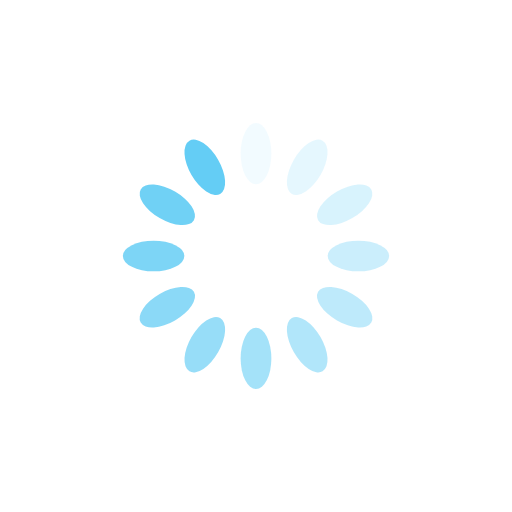
t = 0.00 s
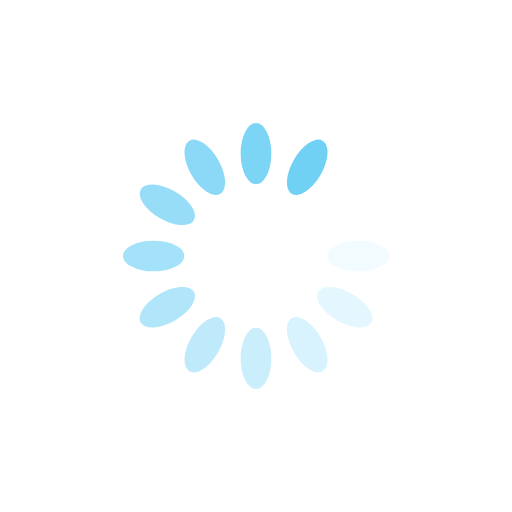
t = 0.18 s
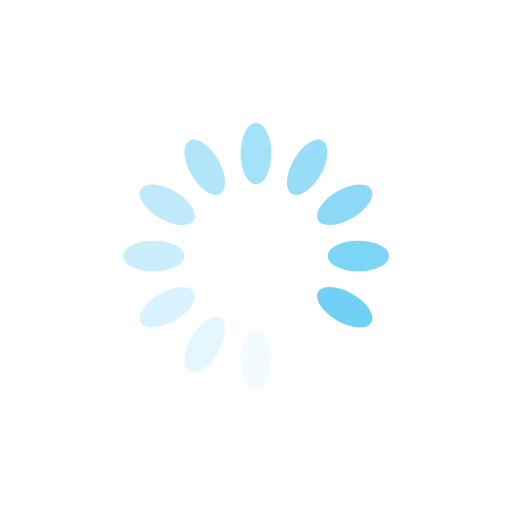
t = 0.36 s
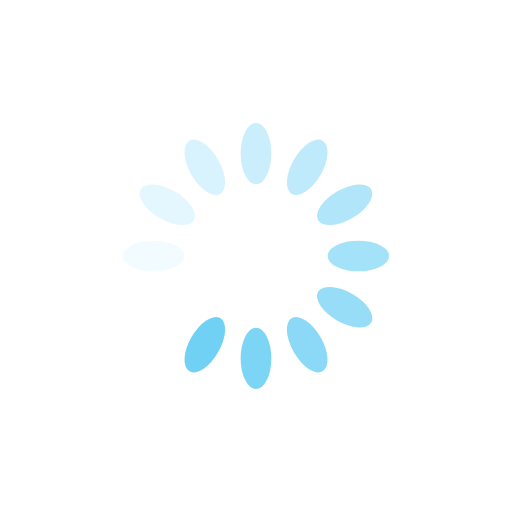
t = 0.54 s

The animated SVG that drew these frames (rendered in a browser with its animation timeline set to each time). Animation: 12 SMIL elements (animate=12); one cycle of 0.72 s, repeats indefinitely.

<?xml version="1.0" encoding="utf-8"?>
<svg xmlns="http://www.w3.org/2000/svg" xmlns:xlink="http://www.w3.org/1999/xlink" style="margin: auto; display: block; shape-rendering: auto;" width="200px" height="200px" viewBox="0 0 100 100" preserveAspectRatio="xMidYMid">
<g transform="rotate(0 50 50)">
  <rect x="47" y="24" rx="3" ry="6" width="6" height="12" fill="#64cdf5">
    <animate attributeName="opacity" values="1;0" keyTimes="0;1" dur="0.7246376811594202s" begin="-0.6642512077294686s" repeatCount="indefinite"></animate>
  </rect>
</g><g transform="rotate(30 50 50)">
  <rect x="47" y="24" rx="3" ry="6" width="6" height="12" fill="#64cdf5">
    <animate attributeName="opacity" values="1;0" keyTimes="0;1" dur="0.7246376811594202s" begin="-0.6038647342995168s" repeatCount="indefinite"></animate>
  </rect>
</g><g transform="rotate(60 50 50)">
  <rect x="47" y="24" rx="3" ry="6" width="6" height="12" fill="#64cdf5">
    <animate attributeName="opacity" values="1;0" keyTimes="0;1" dur="0.7246376811594202s" begin="-0.5434782608695652s" repeatCount="indefinite"></animate>
  </rect>
</g><g transform="rotate(90 50 50)">
  <rect x="47" y="24" rx="3" ry="6" width="6" height="12" fill="#64cdf5">
    <animate attributeName="opacity" values="1;0" keyTimes="0;1" dur="0.7246376811594202s" begin="-0.48309178743961345s" repeatCount="indefinite"></animate>
  </rect>
</g><g transform="rotate(120 50 50)">
  <rect x="47" y="24" rx="3" ry="6" width="6" height="12" fill="#64cdf5">
    <animate attributeName="opacity" values="1;0" keyTimes="0;1" dur="0.7246376811594202s" begin="-0.42270531400966177s" repeatCount="indefinite"></animate>
  </rect>
</g><g transform="rotate(150 50 50)">
  <rect x="47" y="24" rx="3" ry="6" width="6" height="12" fill="#64cdf5">
    <animate attributeName="opacity" values="1;0" keyTimes="0;1" dur="0.7246376811594202s" begin="-0.3623188405797101s" repeatCount="indefinite"></animate>
  </rect>
</g><g transform="rotate(180 50 50)">
  <rect x="47" y="24" rx="3" ry="6" width="6" height="12" fill="#64cdf5">
    <animate attributeName="opacity" values="1;0" keyTimes="0;1" dur="0.7246376811594202s" begin="-0.3019323671497584s" repeatCount="indefinite"></animate>
  </rect>
</g><g transform="rotate(210 50 50)">
  <rect x="47" y="24" rx="3" ry="6" width="6" height="12" fill="#64cdf5">
    <animate attributeName="opacity" values="1;0" keyTimes="0;1" dur="0.7246376811594202s" begin="-0.24154589371980673s" repeatCount="indefinite"></animate>
  </rect>
</g><g transform="rotate(240 50 50)">
  <rect x="47" y="24" rx="3" ry="6" width="6" height="12" fill="#64cdf5">
    <animate attributeName="opacity" values="1;0" keyTimes="0;1" dur="0.7246376811594202s" begin="-0.18115942028985504s" repeatCount="indefinite"></animate>
  </rect>
</g><g transform="rotate(270 50 50)">
  <rect x="47" y="24" rx="3" ry="6" width="6" height="12" fill="#64cdf5">
    <animate attributeName="opacity" values="1;0" keyTimes="0;1" dur="0.7246376811594202s" begin="-0.12077294685990336s" repeatCount="indefinite"></animate>
  </rect>
</g><g transform="rotate(300 50 50)">
  <rect x="47" y="24" rx="3" ry="6" width="6" height="12" fill="#64cdf5">
    <animate attributeName="opacity" values="1;0" keyTimes="0;1" dur="0.7246376811594202s" begin="-0.06038647342995168s" repeatCount="indefinite"></animate>
  </rect>
</g><g transform="rotate(330 50 50)">
  <rect x="47" y="24" rx="3" ry="6" width="6" height="12" fill="#64cdf5">
    <animate attributeName="opacity" values="1;0" keyTimes="0;1" dur="0.7246376811594202s" begin="0s" repeatCount="indefinite"></animate>
  </rect>
</g>
<!-- [ldio] generated by https://loading.io/ --></svg>
